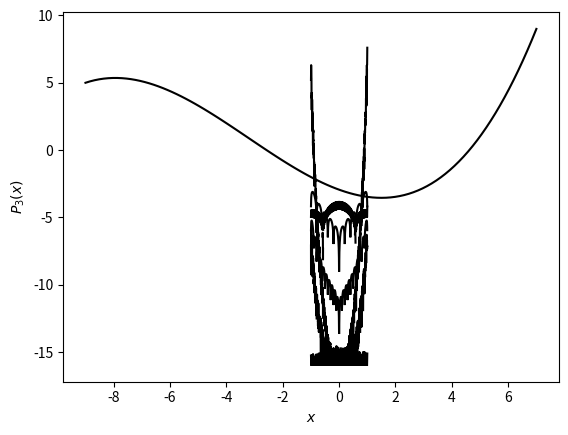

The script that saved this image:
import numpy as np
import matplotlib.pyplot as plt
from scipy.sparse import spdiags
from scipy.sparse.linalg import spsolve

%matplotlib inline

def lfun(xvals,jj,x):
    lval = np.ones(x.size)
    xjj = xvals[jj]
    xrem = xvals[:jj]
    xrem = np.append(xrem,xvals[jj+1:])
    denom = np.prod(xjj - xrem)
    for val in xrem:
        lval *= (x-val)
    return lval/denom
    return lval

def lagran_interp(xvals,fvals,x):
    n = fvals.size
    ipoly = np.zeros(x.size)
    for jj in range(n):
        ipoly += fvals[jj]*lfun(xvals,jj,x)
    return ipoly

xvals = np.array([-9.,-4.,-1.,7.])
fvals = np.array([5.,2.,-2.,9.])
xinterp = np.linspace(-9.,7.,int(1e2))
ivals = lagran_interp(xvals,fvals,xinterp)
plt.plot(xinterp,ivals,color='k')
plt.xlabel('$x$')
plt.ylabel('$P_{3}(x)$')

xinterp = np.linspace(-1.,1.,int(1e3)+1)
ftrue = 1./(1.+xinterp**2.)
xvals = xinterp[::100]
fvals = ftrue[::100]
finterp = lagran_interp(xvals,fvals,xinterp)
plt.plot(xinterp,np.ma.log10(np.abs(ftrue-finterp)),ls='-',color='k')

xvals = xinterp[::50]
fvals = ftrue[::50]
finterp = lagran_interp(xvals,fvals,xinterp)
plt.plot(xinterp,np.ma.log10(np.abs(ftrue-finterp)),ls='-',color='k')

xvals = xinterp[::25]
fvals = ftrue[::25]
finterp = lagran_interp(xvals,fvals,xinterp)
plt.plot(xinterp,np.ma.log10(np.abs(ftrue-finterp)),ls='-',color='k')

xvals = xinterp[::12]
fvals = ftrue[::12]
finterp = lagran_interp(xvals,fvals,xinterp)
plt.plot(xinterp,np.ma.log10(np.abs(ftrue-finterp)),ls='-',color='k')

ncheb = 40
xcheb = np.cos(np.pi*(2.*np.arange(ncheb+1)+1.)/(2.*ncheb+2.))
fcheb = 1./(1.+xcheb**2.)
finterp = lagran_interp(xcheb,fcheb,xinterp)
plt.plot(xinterp,np.ma.log10(np.abs(ftrue-finterp)),ls='-',color='k')

def linear_spline(xvals,fvals,xquery):
    npts = xvals.size
    qpts = xquery.size
    svals = np.zeros(qpts)
    # Precompute the slopes
    mvals = (fvals[1:]-fvals[:(npts-1)])/(xvals[1:]-xvals[:(npts-1)])
    # Now find the appropriate interval for each query point
    for ll in range(qpts):
        for jj in range(npts - 1):
            if xvals[jj]<=xquery[ll] and xquery[ll]<xvals[jj+1]:
                svals[ll] = mvals[jj]*(xquery[ll]-xvals[jj]) + fvals[jj]
                break
            svals[ll] = mvals[npts-2]*(xquery[ll]-xvals[npts-2]) + fvals[npts-2]

    return svals

xquery = np.linspace(-1.,1.,int(1e3)+1)
ftrue = 1./(1.+xquery**2.)
xvals = xquery[::12]
fvals = ftrue[::12]
finterp = linear_spline(xvals,fvals,xquery)
plt.plot(xinterp,np.ma.log10(np.abs(ftrue-finterp)),ls='-',color='k')